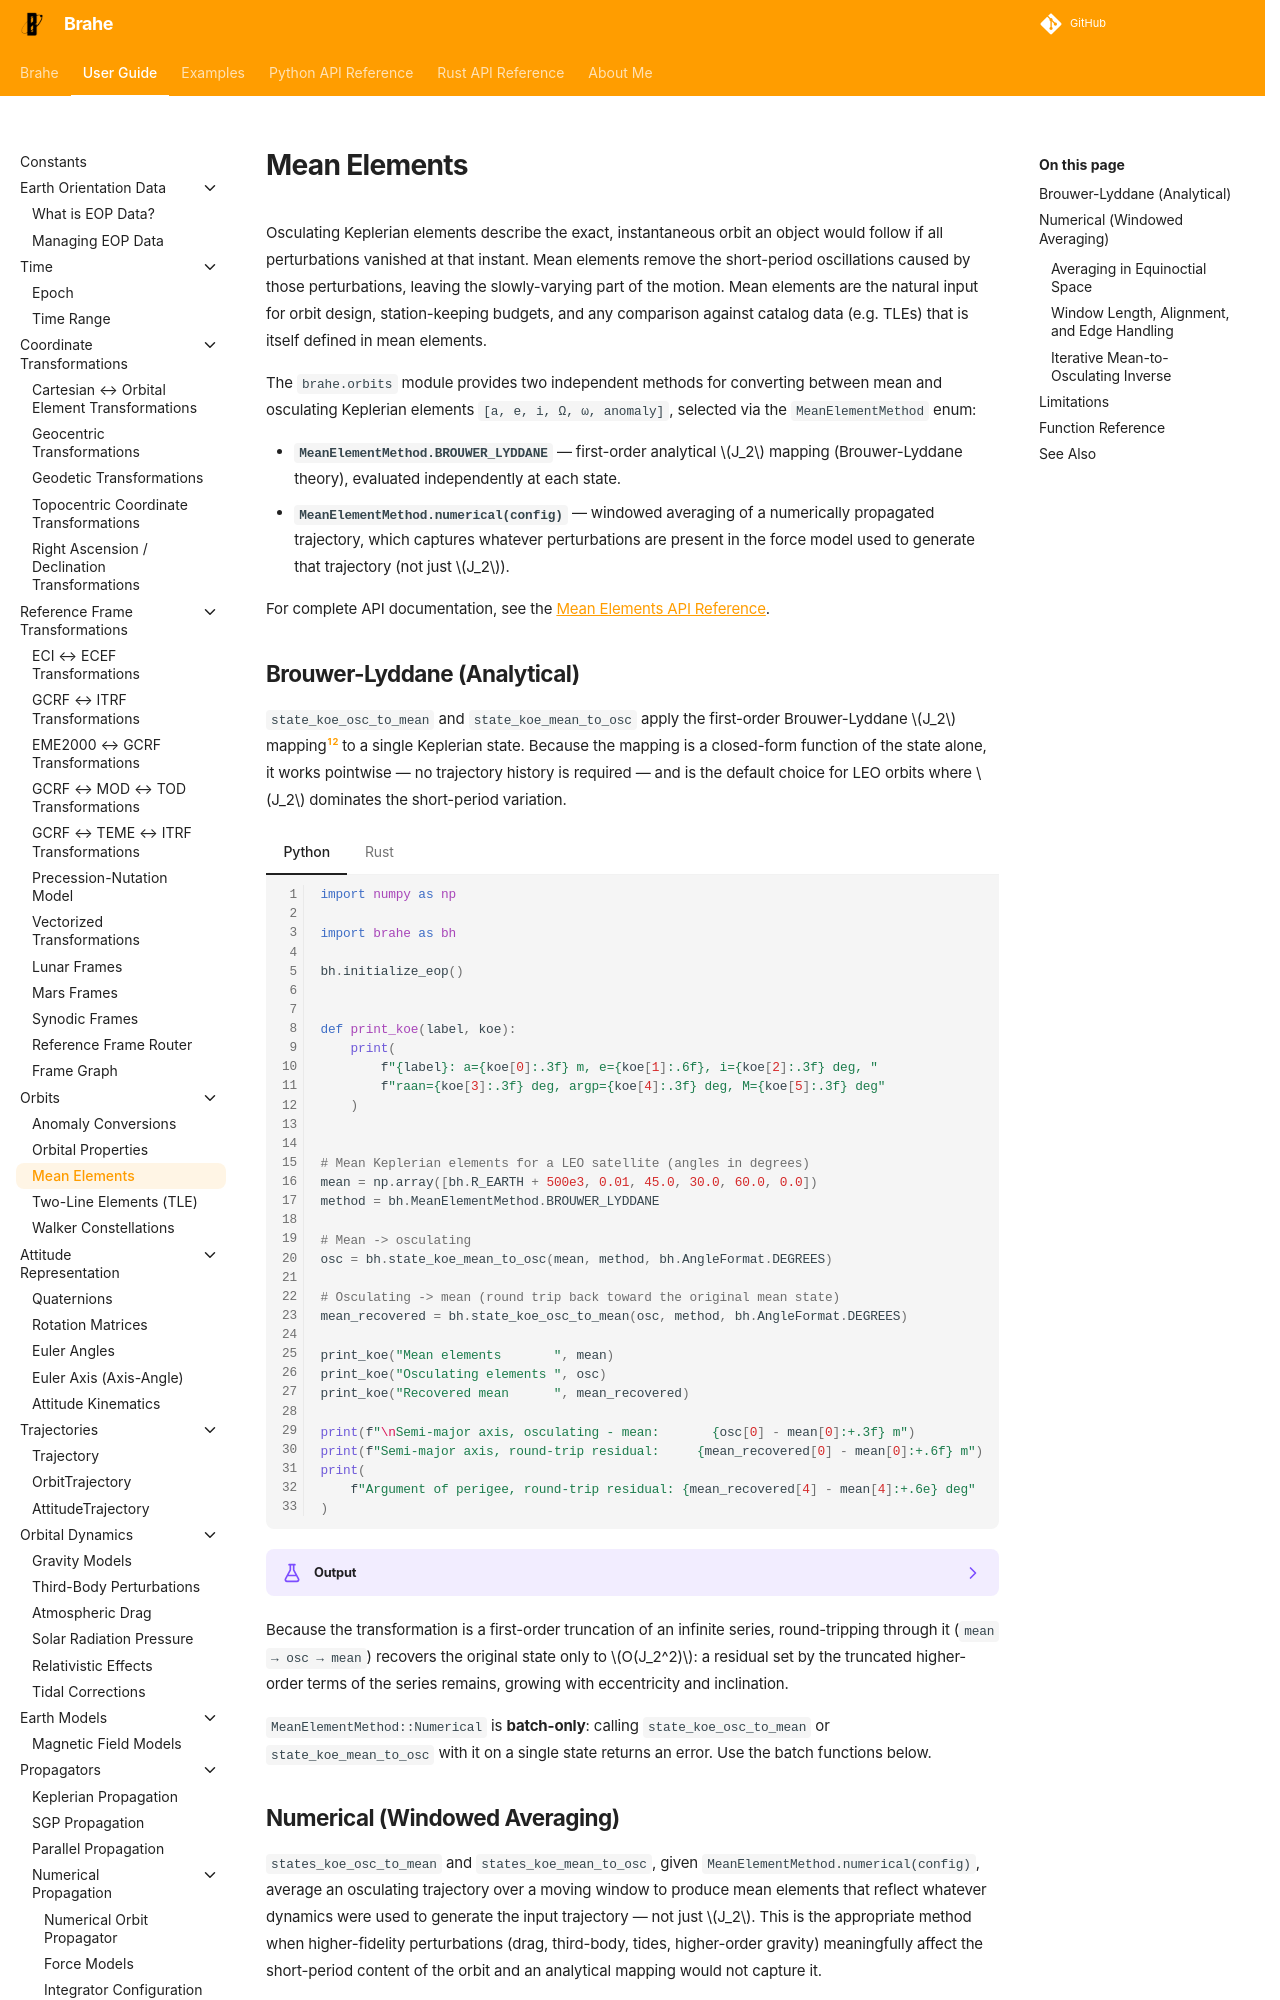

repository: duncaneddy/brahe · page: latest/learn/orbits/mean_elements.html · generator: mkdocs

# Mean Elements

Osculating Keplerian elements describe the exact, instantaneous orbit an object would follow
if all perturbations vanished at that instant. Mean elements remove the short-period
oscillations caused by those perturbations, leaving the slowly-varying part of the motion.
Mean elements are the natural input for orbit design, station-keeping budgets, and any
comparison against catalog data (e.g. TLEs) that is itself defined in mean elements.

The `brahe.orbits` module provides two independent methods for converting between mean and
osculating Keplerian elements `[a, e, i, Ω, ω, anomaly]`, selected via the `MeanElementMethod`
enum:

- **`MeanElementMethod.BROUWER_LYDDANE`** — first-order analytical $J_2$ mapping (Brouwer-Lyddane
  theory), evaluated independently at each state.
- **`MeanElementMethod.numerical(config)`** — windowed averaging of a numerically propagated
  trajectory, which captures whatever perturbations are present in the force model used to
  generate that trajectory (not just $J_2$).

For complete API documentation, see the [Mean Elements API Reference](../../library_api/orbits/mean_elements.md).

## Brouwer-Lyddane (Analytical)

`state_koe_osc_to_mean` and `state_koe_mean_to_osc` apply the first-order Brouwer-Lyddane $J_2$
mapping[^1][^2] to a single Keplerian state. Because the mapping is a closed-form function of the
state alone, it works pointwise — no trajectory history is required — and is the default choice
for LEO orbits where $J_2$ dominates the short-period variation.

=== "Python"

    ``` python
    --8<-- "./examples/orbits/mean_osculating_analytical.py:14"
    ```

=== "Rust"

    ``` rust
    --8<-- "./examples/orbits/mean_osculating_analytical.rs:9"
    ```

??? example "Output"
    === "Python"
        ```
        --8<-- "./docs/outputs/orbits/mean_osculating_analytical.py.txt"
        ```

    === "Rust"
        ```
        --8<-- "./docs/outputs/orbits/mean_osculating_analytical.rs.txt"
        ```

Because the transformation is a first-order truncation of an infinite series, round-tripping
through it (`mean → osc → mean`) recovers the original state only to $O(J_2^2)$: a residual set by
the truncated higher-order terms of the series remains, growing with eccentricity and inclination.

`MeanElementMethod::Numerical` is **batch-only**: calling `state_koe_osc_to_mean` or
`state_koe_mean_to_osc` with it on a single state returns an error. Use the batch functions below.
